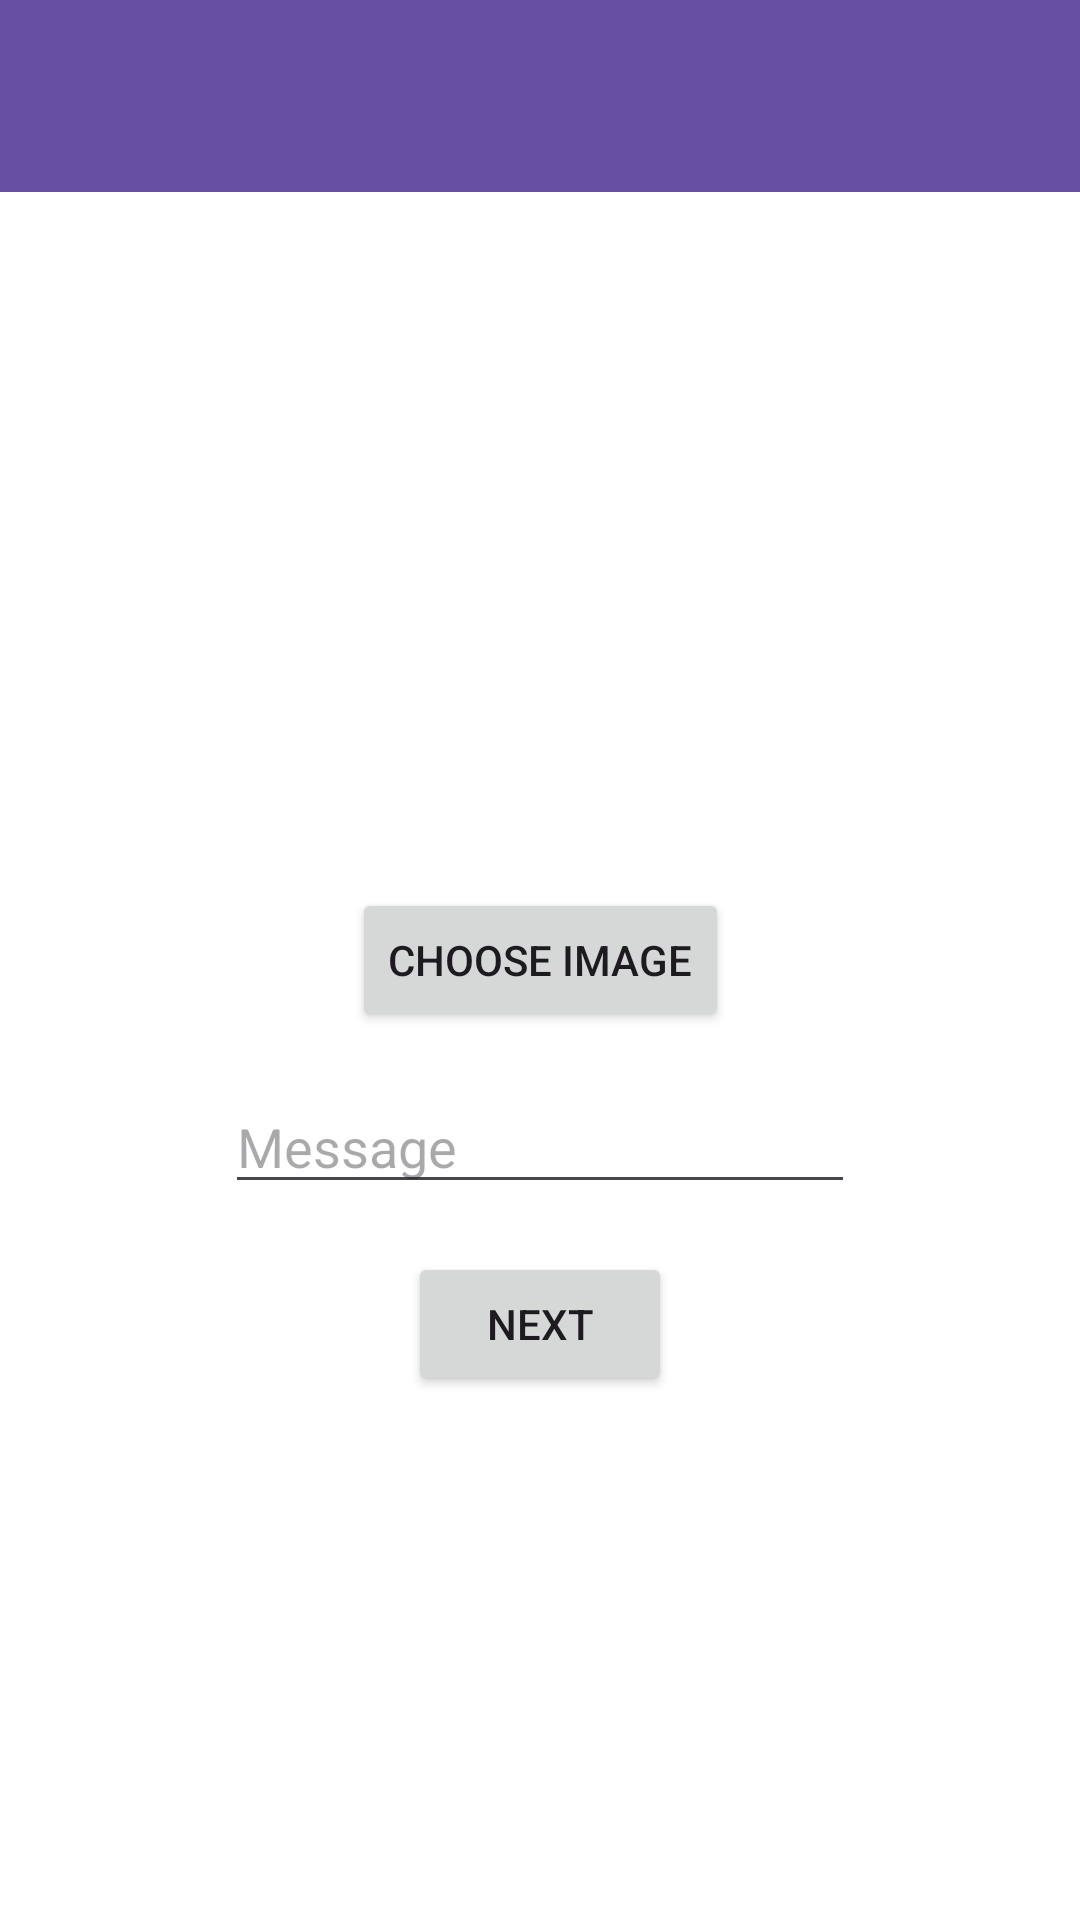

Android layout source for this screen:
<!-- AndroidManifest.xml: application theme Theme.PixText -->
<!-- res/layout/activity_new_message.xml -->
<?xml version="1.0" encoding="utf-8"?>
<androidx.constraintlayout.widget.ConstraintLayout xmlns:android="http://schemas.android.com/apk/res/android"
    xmlns:app="http://schemas.android.com/apk/res-auto"
    xmlns:tools="http://schemas.android.com/tools"
    android:layout_width="match_parent"
    android:layout_height="match_parent"
    tools:context="uk.ac.tees.mad.S3269326.NewMessageActivity"
    android:background="#FFFFFF">

    <androidx.appcompat.widget.Toolbar
        android:id="@+id/toolbar"
        android:layout_width="match_parent"
        android:layout_height="?attr/actionBarSize"
        android:background="?attr/colorPrimary"
        android:elevation="4dp"
        app:layout_constraintEnd_toEndOf="parent"
        app:layout_constraintStart_toStartOf="parent"
        app:layout_constraintTop_toTopOf="parent"
        app:popupTheme="@style/ThemeOverlay.AppCompat.Light" />

    <ImageView
        android:id="@+id/imageViewNewMessage"
        android:layout_width="200dp"
        android:layout_height="200dp"
        android:layout_marginTop="16dp"
        app:layout_constraintEnd_toEndOf="parent"
        app:layout_constraintHorizontal_bias="0.5"
        app:layout_constraintStart_toStartOf="parent"
        app:layout_constraintTop_toBottomOf="@+id/toolbar"
        tools:srcCompat="@drawable/ic_launcher_background" />

    <Button
        android:id="@+id/chooseImgButton"
        android:layout_width="wrap_content"
        android:layout_height="wrap_content"
        android:layout_marginTop="16dp"
        android:onClick="chooseImageClicked"
        android:text="Choose Image"
        app:layout_constraintEnd_toEndOf="parent"
        app:layout_constraintHorizontal_bias="0.5"
        app:layout_constraintStart_toStartOf="parent"
        app:layout_constraintTop_toBottomOf="@+id/imageViewNewMessage" />

    <EditText
        android:id="@+id/editTextMessage"
        android:layout_width="wrap_content"
        android:layout_height="wrap_content"
        android:layout_marginTop="16dp"
        android:ems="10"
        android:hint="Message"
        android:inputType="text"
        app:layout_constraintEnd_toEndOf="parent"
        app:layout_constraintHorizontal_bias="0.5"
        app:layout_constraintStart_toStartOf="parent"
        app:layout_constraintTop_toBottomOf="@+id/chooseImgButton" />

    <Button
        android:id="@+id/nextButton"
        android:layout_width="wrap_content"
        android:layout_height="wrap_content"
        android:layout_marginTop="16dp"
        android:onClick="nextClicked"
        android:text="Next"
        app:layout_constraintEnd_toEndOf="parent"
        app:layout_constraintHorizontal_bias="0.5"
        app:layout_constraintStart_toStartOf="parent"
        app:layout_constraintTop_toBottomOf="@+id/editTextMessage" />
</androidx.constraintlayout.widget.ConstraintLayout>
<!-- resources referenced by this layout -->
<resources>
  <style name="Theme.PixText" parent="Base.Theme.PixText" />
  <style name="Base.Theme.PixText" parent="Theme.Material3.DayNight.NoActionBar">
          
          
      </style>
</resources>
